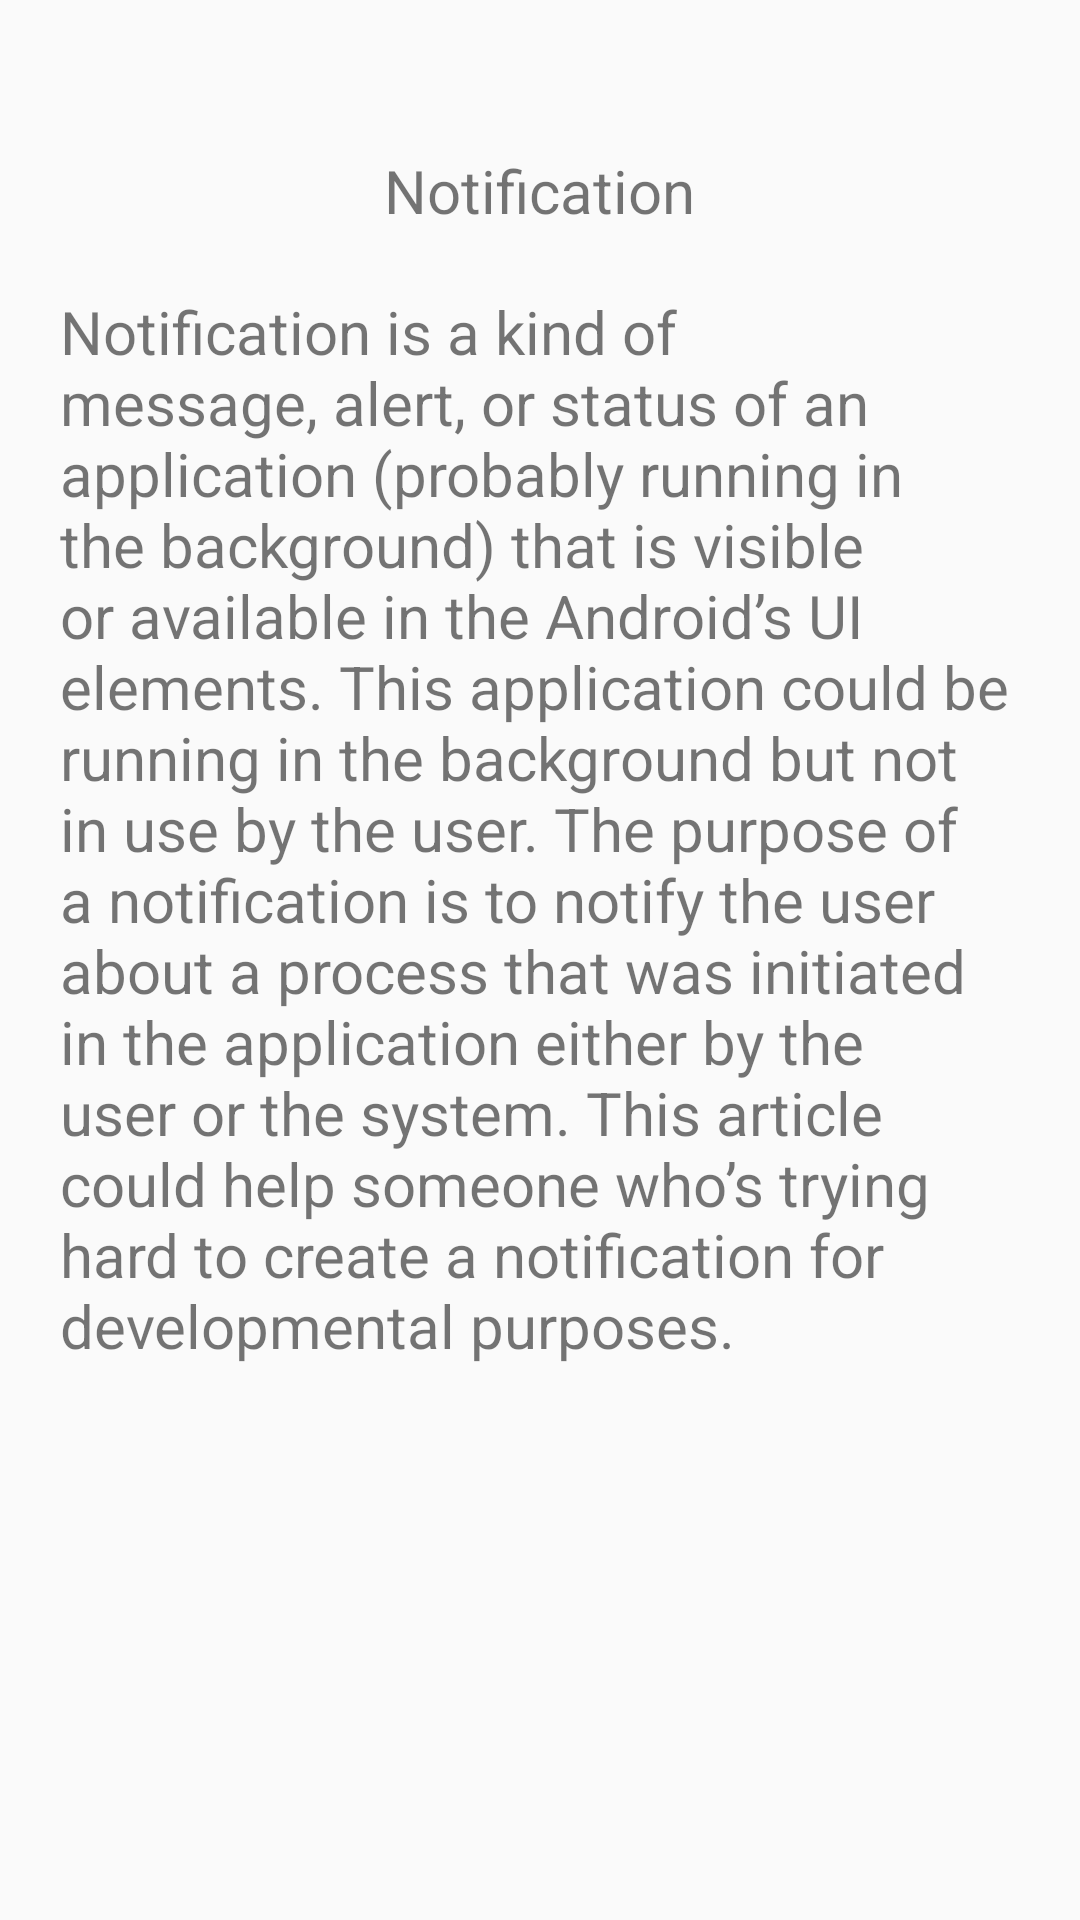

Layout XML and referenced resources for this Android screen:
<!-- AndroidManifest.xml: application theme Theme.Hw_42 -->
<!-- res/layout/activity_notification.xml -->
<?xml version="1.0" encoding="utf-8"?>
<RelativeLayout
    xmlns:android="http://schemas.android.com/apk/res/android"
    xmlns:app="http://schemas.android.com/apk/res-auto"
    xmlns:tools="http://schemas.android.com/tools"
    android:layout_width="match_parent"
    android:layout_height="match_parent"
    tools:context=".NotificationActivity">

    <TextView
        android:id="@+id/tv_title"
        android:layout_width="wrap_content"
        android:layout_height="wrap_content"
        android:text="@string/notification_title"
        android:layout_marginTop="50dp"
        android:layout_centerHorizontal="true"
        android:textSize="20sp"/>

    <TextView
        android:id="@+id/tv_notification"
        android:layout_width="wrap_content"
        android:layout_height="wrap_content"
        android:layout_below="@id/tv_title"
        android:layout_margin="20dp"
        android:text="@string/notification_text"
        android:textSize="20sp"/>

</RelativeLayout>
<!-- resources referenced by this layout -->
<resources>
  <string name="notification_text">Notification is a kind of message, alert, or status of an application (probably running in the background) that is visible or available in the Android’s UI elements. This application could be running in the background but not in use by the user. The purpose of a notification is to notify the user about a process that was initiated in the application either by the user or the system. This article could help someone who’s trying hard to create a notification for developmental purposes.</string>
  <string name="notification_title">Notification</string>
  <style name="Theme.Hw_42" parent="Theme.AppCompat.Light.DarkActionBar">
          
          <item name="colorPrimary">@color/purple_500</item>
          <item name="colorPrimaryVariant">@color/purple_700</item>
          <item name="colorOnPrimary">@color/white</item>
          
          <item name="colorSecondary">@color/teal_200</item>
          <item name="colorSecondaryVariant">@color/teal_700</item>
          <item name="colorOnSecondary">@color/black</item>
          
          <item name="android:statusBarColor" tools:targetApi="l">?attr/colorPrimaryVariant</item>
          
      </style>
  <!-- not gathered from this repository: default colours our renderer supplied (Android Studio template values) -->
  <color name="purple_500">#FF6200EE</color>
  <color name="purple_700">#FF3700B3</color>
  <color name="teal_200">#FF03DAC5</color>
  <color name="teal_700">#FF018786</color>
  <color name="black">#FF000000</color>
  <color name="white">#FFFFFFFF</color>
</resources>
